Run: headless pygame with SDL's dummy video driver; simulated clock (each Clock.tick advances the game by its frame time, no real sleeping); random seed 0; keys injected as events and as key.get_pressed() state; mouse plan: one left click at the window centre at the start of phase 2, then a move to the lower-right quarter at the start of phase 3.
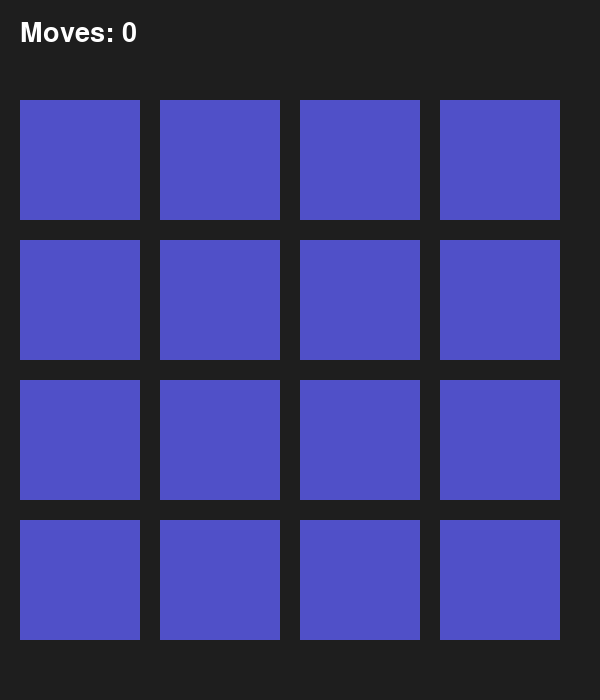
Frame 1 of 4 · flips 1–60 · no input
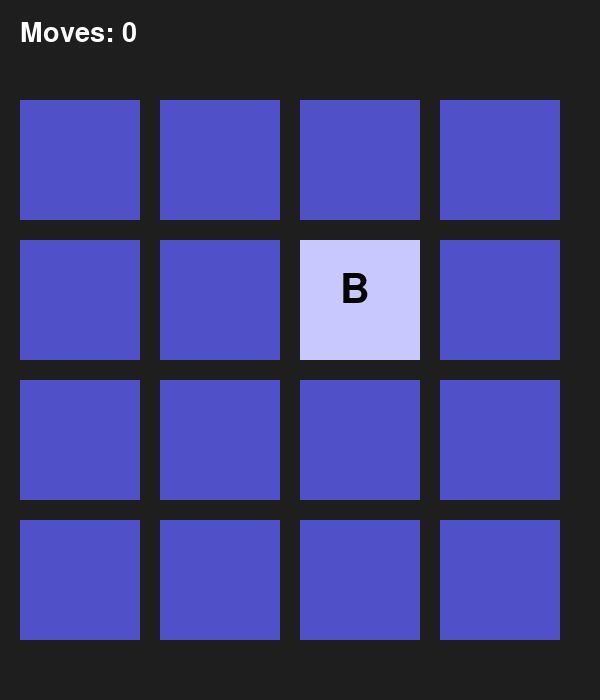
Frame 2 of 4 · flips 61–180 · clicked the window centre · tapped SPACE, RETURN · held RIGHT (→), D
Frame 3 of 4 · flips 181–300 · moved the mouse to the lower-right quarter · held DOWN (↓), S · screen unchanged from frame 2, image omitted
Frame 4 of 4 · flips 301–420 · held LEFT (←), A, UP (↑), W · screen unchanged from frame 3, image omitted

The pygame program that drew these frames:

import pygame
import random
import time
import sys

# Initialize Pygame
pygame.init()

# Screen settings
WIDTH, HEIGHT = 600, 700
ROWS, COLS = 4, 4
TILE_SIZE = 120
MARGIN = 20
FONT = pygame.font.SysFont(None, 60)
SMALL_FONT = pygame.font.SysFont(None, 40)

# Colors
BG_COLOR = (30, 30, 30)
TILE_COLOR = (80, 80, 200)
REVEALED_COLOR = (200, 200, 255)
TEXT_COLOR = (0, 0, 0)
WHITE = (255, 255, 255)

# Create screen
screen = pygame.display.set_mode((WIDTH, HEIGHT))
pygame.display.set_caption("Memory Match - Pygame")

# Setup board
symbols = list("AABBCCDDEEFFGGHH")
random.shuffle(symbols)
grid = [symbols[i:i + COLS] for i in range(0, 16, COLS)]
revealed = [[False] * COLS for _ in range(ROWS)]
matched = [[False] * COLS for _ in range(ROWS)]

first_click = None
moves = 0
game_over = False

def draw_grid():
    screen.fill(BG_COLOR)
    for row in range(ROWS):
        for col in range(COLS):
            x = MARGIN + col * (TILE_SIZE + MARGIN)
            y = MARGIN + row * (TILE_SIZE + MARGIN) + 80
            rect = pygame.Rect(x, y, TILE_SIZE, TILE_SIZE)

            if revealed[row][col] or matched[row][col]:
                pygame.draw.rect(screen, REVEALED_COLOR, rect)
                symbol = FONT.render(grid[row][col], True, TEXT_COLOR)
                screen.blit(symbol, (x + TILE_SIZE // 3, y + TILE_SIZE // 4))
            else:
                pygame.draw.rect(screen, TILE_COLOR, rect)

    # Draw move counter
    move_text = SMALL_FONT.render(f"Moves: {moves}", True, WHITE)
    screen.blit(move_text, (20, 20))

    if game_over:
        win_text = FONT.render(f"You won in {moves} moves!", True, WHITE)
        screen.blit(win_text, (WIDTH // 2 - win_text.get_width() // 2, HEIGHT - 60))

def get_tile(pos):
    x, y = pos
    y -= 80  # adjust for header
    for row in range(ROWS):
        for col in range(COLS):
            tx = MARGIN + col * (TILE_SIZE + MARGIN)
            ty = MARGIN + row * (TILE_SIZE + MARGIN)
            rect = pygame.Rect(tx, ty, TILE_SIZE, TILE_SIZE)
            if rect.collidepoint(x, y):
                return row, col
    return None

clock = pygame.time.Clock()
running = True

while running:
    draw_grid()
    pygame.display.flip()
    clock.tick(30)

    for event in pygame.event.get():
        if event.type == pygame.QUIT:
            running = False
            break

        if event.type == pygame.MOUSEBUTTONDOWN and not game_over:
            pos = pygame.mouse.get_pos()
            tile = get_tile(pos)
            if tile:
                r, c = tile
                if not revealed[r][c] and not matched[r][c]:
                    revealed[r][c] = True
                    if not first_click:
                        first_click = (r, c)
                    else:
                        second_click = (r, c)
                        moves += 1
                        draw_grid()
                        pygame.display.flip()
                        pygame.time.delay(600)

                        # Check match
                        r1, c1 = first_click
                        r2, c2 = second_click
                        if grid[r1][c1] == grid[r2][c2]:
                            matched[r1][c1] = True
                            matched[r2][c2] = True
                        else:
                            revealed[r1][c1] = False
                            revealed[r2][c2] = False
                        first_click = None

                        # Check win
                        if all(all(row) for row in matched):
                            game_over = True

pygame.quit()
sys.exit()
